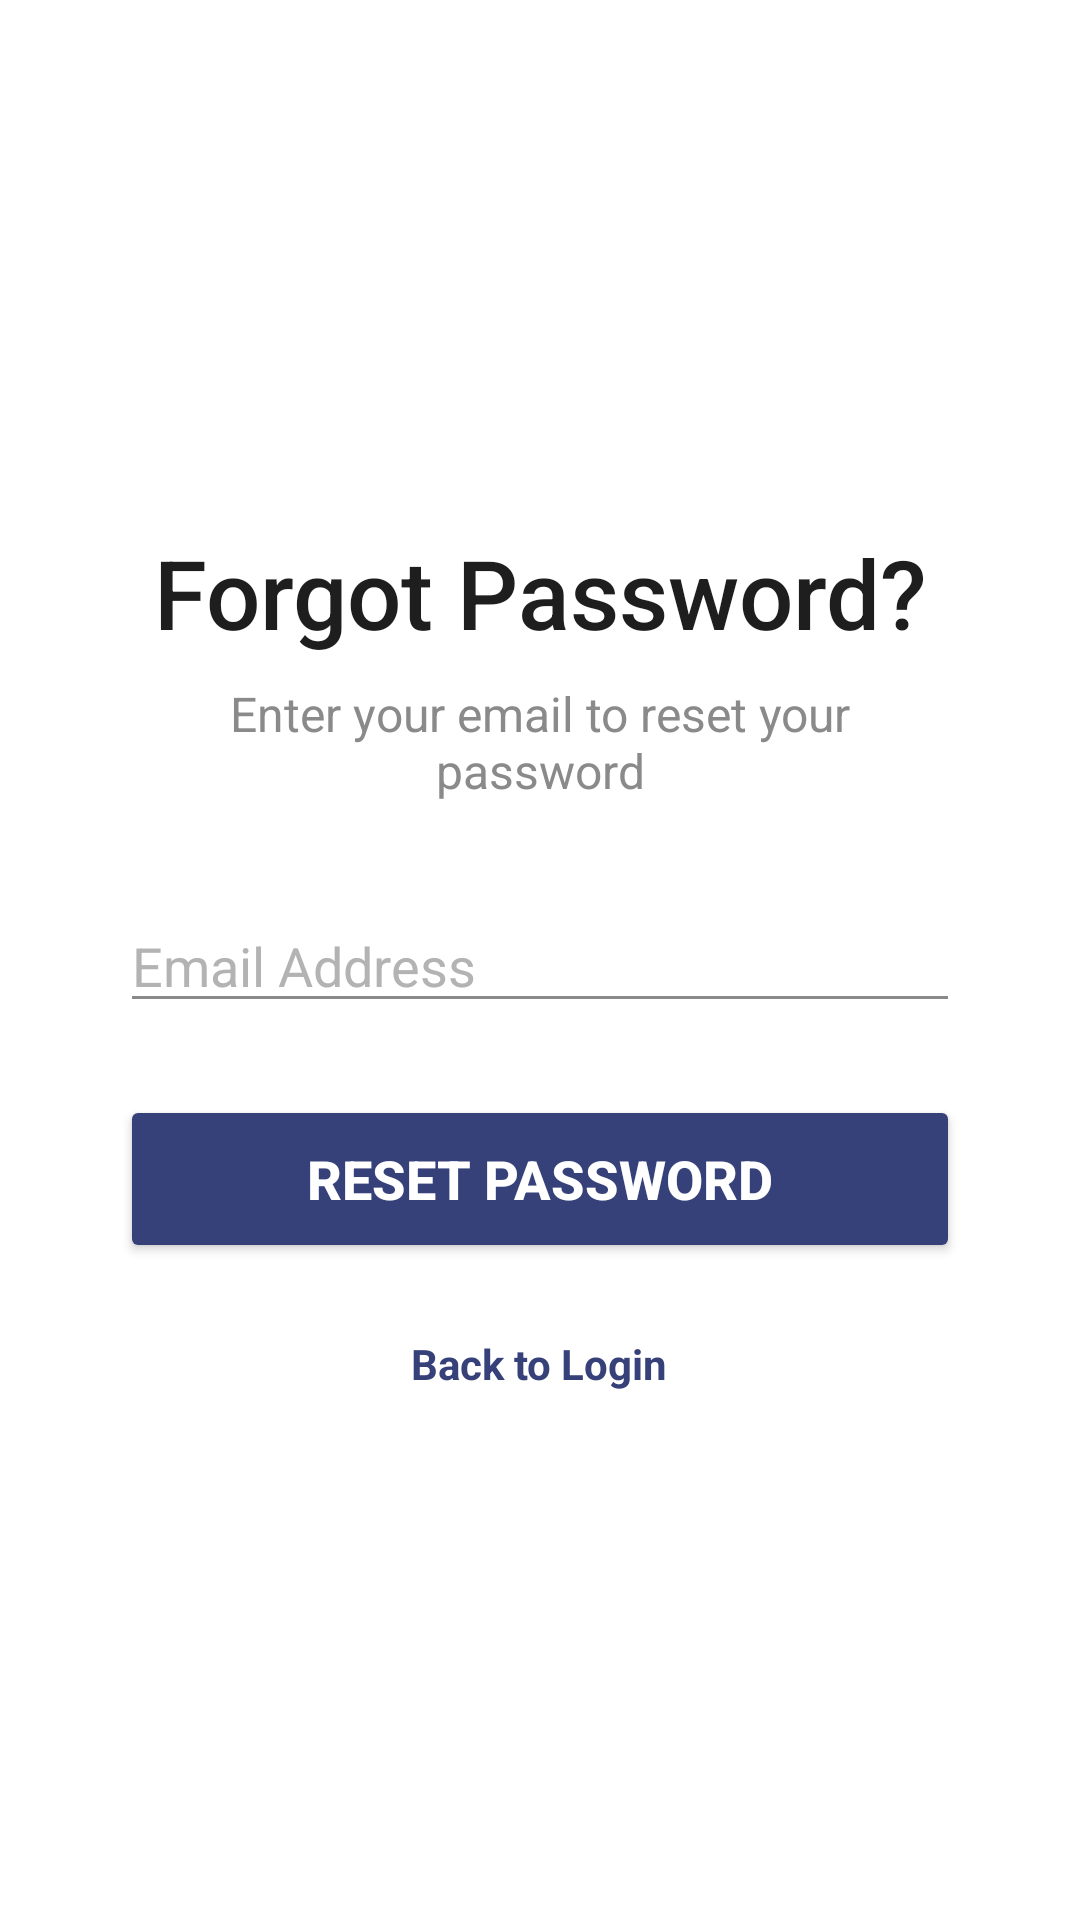

Here is an Android app screen rendered from its layout file. Give the layout XML and the strings, colors and styles it references.
<!-- AndroidManifest.xml: application theme Theme.BubbleChat -->
<!-- res/layout/activity_forget_password.xml -->
<?xml version="1.0" encoding="utf-8"?>
<RelativeLayout xmlns:android="http://schemas.android.com/apk/res/android"
    xmlns:app="http://schemas.android.com/apk/res-auto"
    android:layout_width="match_parent"
    android:layout_height="match_parent"
    android:background="#FFFFFF"
    android:padding="16dp">

    <LinearLayout
        android:layout_width="match_parent"
        android:layout_height="wrap_content"
        android:layout_centerInParent="true"
        android:orientation="vertical"
        android:paddingHorizontal="24dp">

        <TextView
            android:id="@+id/titleText"
            android:layout_width="match_parent"
            android:layout_height="wrap_content"
            android:layout_marginBottom="8dp"
            android:fontFamily="sans-serif-medium"
            android:text="Forgot Password?"
            android:textAlignment="center"
            android:textColor="@color/black"
            android:textSize="32sp" />

        <TextView
            android:id="@+id/instructionText"
            android:layout_width="match_parent"
            android:layout_height="wrap_content"
            android:layout_marginBottom="32dp"
            android:text="Enter your email to reset your password"
            android:textAlignment="center"
            android:textColor="@color/primary_light"
            android:textSize="16sp" />

        <EditText
            android:id="@+id/emailEditText"
            android:layout_width="match_parent"
            android:layout_height="wrap_content"
            android:layout_marginBottom="24dp"
            android:backgroundTint="#8A8A8A"
            android:hint="Email Address"
            android:inputType="textEmailAddress"
            android:textColor="@color/input_txt"
            android:textColorHint="@color/color_hint" />

        <Button
            android:id="@+id/resetButton"
            android:layout_width="match_parent"
            android:layout_height="56dp"
            android:backgroundTint="@color/Primary"
            android:text="Reset Password"
            android:textColor="#FFFFFF"
            android:textSize="18sp"
            android:textStyle="bold" />

        <TextView
            android:id="@+id/backToLoginText"
            android:layout_width="wrap_content"
            android:layout_height="wrap_content"
            android:layout_gravity="center_horizontal"
            android:layout_marginTop="24dp"
            android:text="Back to Login"
            android:textColor="@color/Primary"
            android:textStyle="bold" />

    </LinearLayout>
</RelativeLayout>
<!-- resources referenced by this layout -->
<resources>
  <color name="Primary">#36417A</color>
  <color name="black">#1E1E1E</color>
  <color name="color_hint">#B3B3B3</color>
  <color name="input_txt">#545454</color>
  <color name="primary_light">#8A8A8A</color>
  <style name="Theme.BubbleChat" parent="Base.Theme.BubbleChat" />
  <style name="Base.Theme.BubbleChat" parent="Theme.Material3.DayNight.NoActionBar">
          
          
      </style>
</resources>
